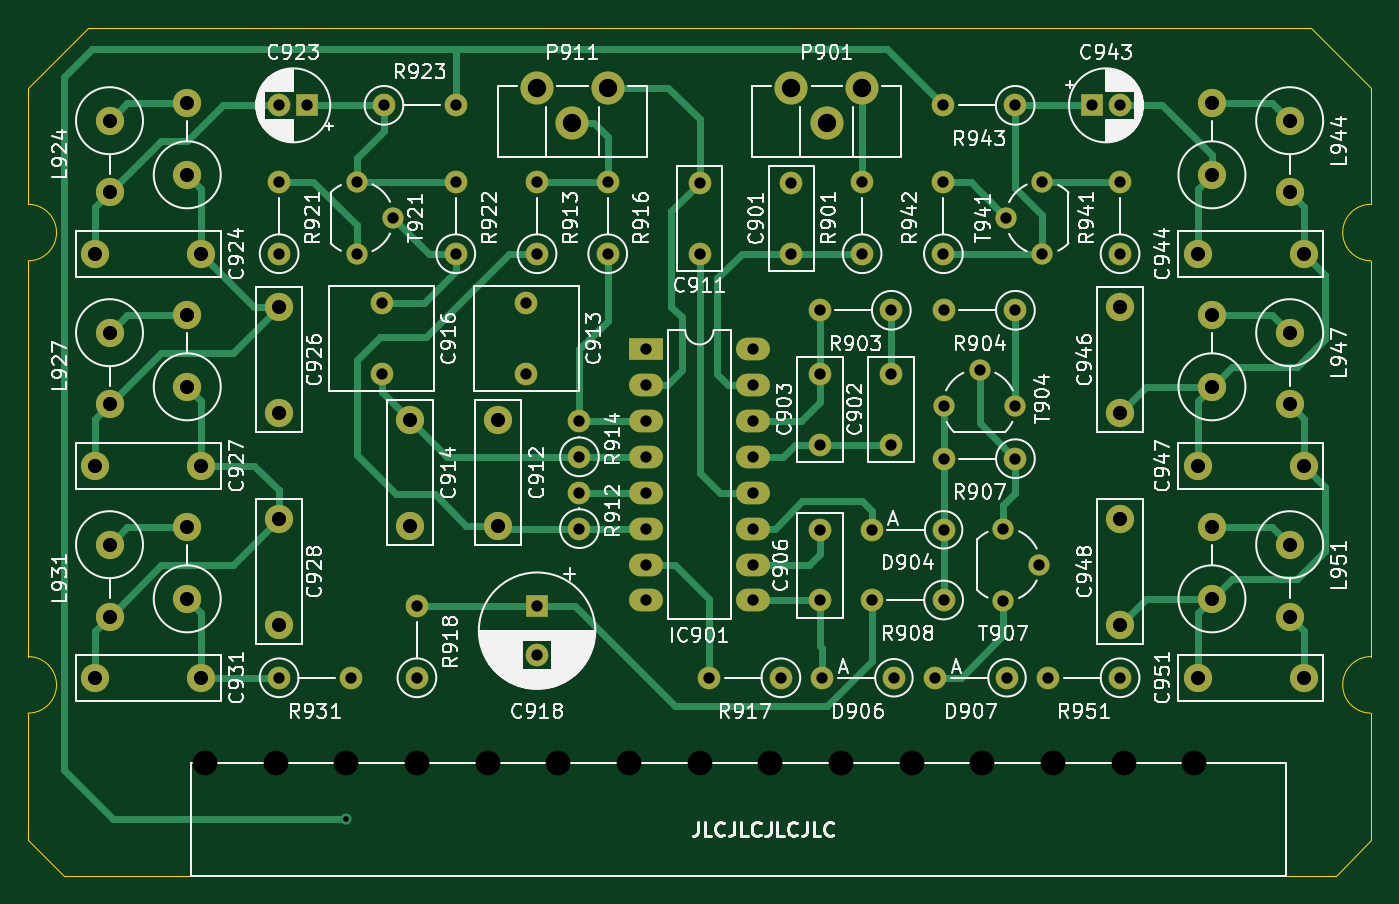
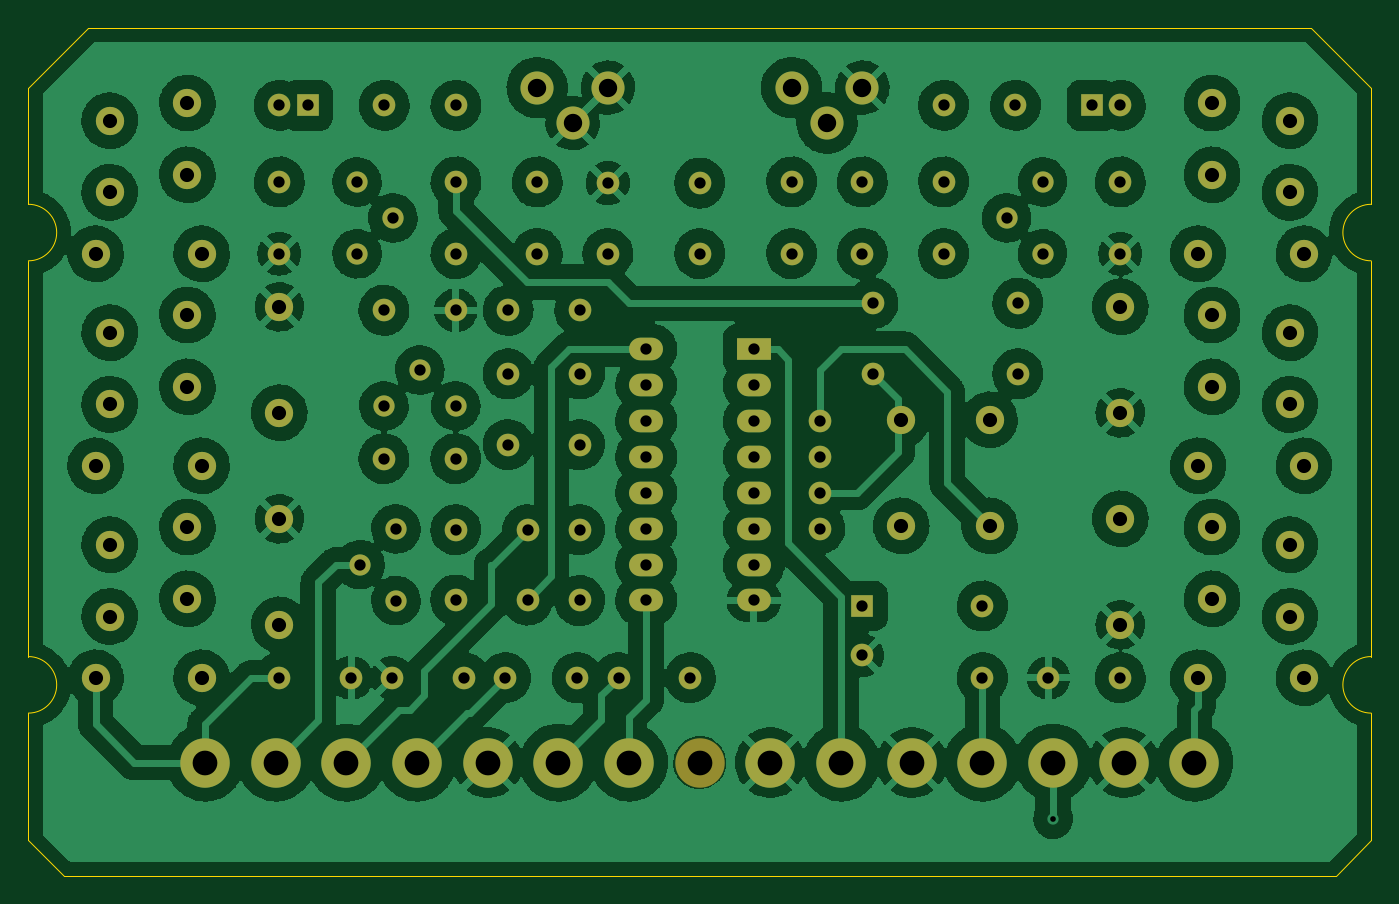
Circuit board: 11 layer files. Board 95.0 x 60.0 mm.
- bottom_copper: Stereo-Decoder-Modul-B_Cu.gbl (433496 bytes)
- bottom_mask: Stereo-Decoder-Modul-B_Mask.gbs (5145 bytes)
- paste: Stereo-Decoder-Modul-B_Paste.gbp (505 bytes)
- bottom_silk: Stereo-Decoder-Modul-B_Silkscreen.gbo (5148 bytes)
- outline: Stereo-Decoder-Modul-Edge_Cuts.gm1 (1435 bytes)
- top_copper: Stereo-Decoder-Modul-F_Cu.gtl (14351 bytes)
- top_mask: Stereo-Decoder-Modul-F_Mask.gts (4755 bytes)
- paste: Stereo-Decoder-Modul-F_Paste.gtp (505 bytes)
- top_silk: Stereo-Decoder-Modul-F_Silkscreen.gto (118735 bytes)
- drill: Stereo-Decoder-Modul-NPTH.drl (278 bytes)
- drill: Stereo-Decoder-Modul-PTH.drl (2890 bytes)

=== bottom_copper: Stereo-Decoder-Modul-B_Cu.gbl (433496 bytes, source omitted) ===
=== bottom_mask: Stereo-Decoder-Modul-B_Mask.gbs ===
G04 #@! TF.GenerationSoftware,KiCad,Pcbnew,(6.0.10)*
G04 #@! TF.CreationDate,2023-02-04T23:50:25+01:00*
G04 #@! TF.ProjectId,Stereo-Decoder-Modul,53746572-656f-42d4-9465-636f6465722d,rev?*
G04 #@! TF.SameCoordinates,Original*
G04 #@! TF.FileFunction,Soldermask,Bot*
G04 #@! TF.FilePolarity,Negative*
%FSLAX46Y46*%
G04 Gerber Fmt 4.6, Leading zero omitted, Abs format (unit mm)*
G04 Created by KiCad (PCBNEW (6.0.10)) date 2023-02-04 23:50:25*
%MOMM*%
%LPD*%
G01*
G04 APERTURE LIST*
%ADD10C,1.600000*%
%ADD11C,2.000000*%
%ADD12O,2.000000X2.000000*%
%ADD13C,3.500000*%
%ADD14O,1.600000X1.600000*%
%ADD15R,1.600000X1.600000*%
%ADD16C,1.500000*%
%ADD17R,2.400000X1.600000*%
%ADD18O,2.400000X1.600000*%
%ADD19C,2.340000*%
G04 APERTURE END LIST*
D10*
X92500000Y-60750000D03*
X92500000Y-55750000D03*
D11*
X128750000Y-85165000D03*
D12*
X128750000Y-80085000D03*
D11*
X128750000Y-70165000D03*
D12*
X128750000Y-65085000D03*
X128750000Y-50085000D03*
D11*
X128750000Y-55165000D03*
X50750000Y-81335000D03*
D12*
X50750000Y-86415000D03*
D11*
X50750000Y-66335000D03*
D12*
X50750000Y-71415000D03*
D11*
X50750000Y-51335000D03*
D12*
X50750000Y-56415000D03*
D11*
X134250000Y-81335000D03*
D12*
X134250000Y-86415000D03*
D11*
X56250000Y-85165000D03*
D12*
X56250000Y-80085000D03*
D11*
X134250000Y-66335000D03*
D12*
X134250000Y-71415000D03*
D11*
X56250000Y-70165000D03*
D12*
X56250000Y-65085000D03*
D11*
X134250000Y-51335000D03*
D12*
X134250000Y-56415000D03*
D11*
X56250000Y-55165000D03*
D12*
X56250000Y-50085000D03*
D13*
X127500000Y-96750000D03*
X122500000Y-96750000D03*
X117500000Y-96750000D03*
X112500000Y-96750000D03*
X107500000Y-96750000D03*
X102500000Y-96750000D03*
X97500000Y-96750000D03*
X92500000Y-96750000D03*
X87500000Y-96750000D03*
X82500000Y-96750000D03*
X77500000Y-96750000D03*
X72500000Y-96750000D03*
X67500000Y-96750000D03*
X62500000Y-96750000D03*
X57500000Y-96750000D03*
D10*
X84000000Y-75120000D03*
D14*
X84000000Y-72580000D03*
D10*
X109765000Y-80280000D03*
D14*
X104685000Y-80280000D03*
D10*
X80250000Y-69250000D03*
X80250000Y-64250000D03*
X62750000Y-90750000D03*
D14*
X67830000Y-90750000D03*
D10*
X86000000Y-60750000D03*
D14*
X86000000Y-55670000D03*
D11*
X72000000Y-80000000D03*
X72000000Y-72500000D03*
D10*
X75250000Y-60750000D03*
D14*
X75250000Y-55670000D03*
D10*
X114830000Y-50250000D03*
D14*
X109750000Y-50250000D03*
D10*
X114250000Y-90750000D03*
D14*
X109170000Y-90750000D03*
D10*
X106250000Y-90750000D03*
D14*
X101170000Y-90750000D03*
D15*
X120250000Y-50250000D03*
D10*
X122250000Y-50250000D03*
D11*
X62750000Y-79500000D03*
X62750000Y-87000000D03*
D10*
X81000000Y-60750000D03*
D14*
X81000000Y-55670000D03*
D16*
X114000000Y-80210000D03*
X116540000Y-82750000D03*
X114000000Y-85290000D03*
D11*
X127750000Y-75750000D03*
X135250000Y-75750000D03*
D10*
X109765000Y-85250000D03*
D14*
X104685000Y-85250000D03*
D11*
X127750000Y-90750000D03*
X135250000Y-90750000D03*
D17*
X88675000Y-67500000D03*
D18*
X88675000Y-70040000D03*
X88675000Y-72580000D03*
X88675000Y-75120000D03*
X88675000Y-77660000D03*
X88675000Y-80200000D03*
X88675000Y-82740000D03*
X88675000Y-85280000D03*
X96295000Y-85280000D03*
X96295000Y-82740000D03*
X96295000Y-80200000D03*
X96295000Y-77660000D03*
X96295000Y-75120000D03*
X96295000Y-72580000D03*
X96295000Y-70040000D03*
X96295000Y-67500000D03*
D11*
X122250000Y-87000000D03*
X122250000Y-79500000D03*
D19*
X104000000Y-49000000D03*
X101500000Y-51500000D03*
X99000000Y-49000000D03*
D10*
X62750000Y-60750000D03*
D14*
X62750000Y-55670000D03*
D10*
X72500000Y-90750000D03*
D14*
X72500000Y-85670000D03*
D16*
X68250000Y-55670000D03*
X70790000Y-58210000D03*
X68250000Y-60750000D03*
D10*
X109750000Y-60750000D03*
D14*
X109750000Y-55670000D03*
D10*
X98250000Y-90750000D03*
D14*
X93170000Y-90750000D03*
D10*
X70000000Y-69250000D03*
X70000000Y-64250000D03*
D15*
X81000000Y-85670000D03*
D10*
X81000000Y-89170000D03*
D11*
X127750000Y-60750000D03*
X135250000Y-60750000D03*
D10*
X106065000Y-69250000D03*
X106065000Y-74250000D03*
D11*
X49750000Y-75750000D03*
X57250000Y-75750000D03*
D10*
X106065000Y-64750000D03*
D14*
X100985000Y-64750000D03*
D19*
X86000000Y-49000000D03*
X83500000Y-51500000D03*
X81000000Y-49000000D03*
D10*
X101000000Y-74250000D03*
X101000000Y-69250000D03*
X122250000Y-60750000D03*
D14*
X122250000Y-55670000D03*
D10*
X114845000Y-75250000D03*
D14*
X109765000Y-75250000D03*
D11*
X62750000Y-64500000D03*
X62750000Y-72000000D03*
D15*
X64750000Y-50250000D03*
D10*
X62750000Y-50250000D03*
X101000000Y-85280000D03*
X101000000Y-80280000D03*
X114845000Y-64750000D03*
D14*
X109765000Y-64750000D03*
D11*
X49750000Y-90750000D03*
X57250000Y-90750000D03*
D16*
X116750000Y-60750000D03*
X114210000Y-58210000D03*
X116750000Y-55670000D03*
D10*
X122250000Y-90750000D03*
D14*
X117170000Y-90750000D03*
D10*
X99000000Y-55750000D03*
X99000000Y-60750000D03*
X84000000Y-80200000D03*
D14*
X84000000Y-77660000D03*
D16*
X109765000Y-71520000D03*
X112305000Y-68980000D03*
X114845000Y-71520000D03*
D10*
X104000000Y-60750000D03*
D14*
X104000000Y-55670000D03*
D10*
X70170000Y-50250000D03*
D14*
X75250000Y-50250000D03*
D11*
X122250000Y-72000000D03*
X122250000Y-64500000D03*
X78250000Y-72500000D03*
X78250000Y-80000000D03*
X49750000Y-60750000D03*
X57250000Y-60750000D03*
M02*

=== paste: Stereo-Decoder-Modul-B_Paste.gbp ===
G04 #@! TF.GenerationSoftware,KiCad,Pcbnew,(6.0.10)*
G04 #@! TF.CreationDate,2023-02-04T23:50:25+01:00*
G04 #@! TF.ProjectId,Stereo-Decoder-Modul,53746572-656f-42d4-9465-636f6465722d,rev?*
G04 #@! TF.SameCoordinates,Original*
G04 #@! TF.FileFunction,Paste,Bot*
G04 #@! TF.FilePolarity,Positive*
%FSLAX46Y46*%
G04 Gerber Fmt 4.6, Leading zero omitted, Abs format (unit mm)*
G04 Created by KiCad (PCBNEW (6.0.10)) date 2023-02-04 23:50:25*
%MOMM*%
%LPD*%
G01*
G04 APERTURE LIST*
G04 APERTURE END LIST*
M02*

=== bottom_silk: Stereo-Decoder-Modul-B_Silkscreen.gbo ===
G04 #@! TF.GenerationSoftware,KiCad,Pcbnew,(6.0.10)*
G04 #@! TF.CreationDate,2023-02-04T23:50:25+01:00*
G04 #@! TF.ProjectId,Stereo-Decoder-Modul,53746572-656f-42d4-9465-636f6465722d,rev?*
G04 #@! TF.SameCoordinates,Original*
G04 #@! TF.FileFunction,Legend,Bot*
G04 #@! TF.FilePolarity,Positive*
%FSLAX46Y46*%
G04 Gerber Fmt 4.6, Leading zero omitted, Abs format (unit mm)*
G04 Created by KiCad (PCBNEW (6.0.10)) date 2023-02-04 23:50:25*
%MOMM*%
%LPD*%
G01*
G04 APERTURE LIST*
%ADD10C,1.600000*%
%ADD11C,2.000000*%
%ADD12O,2.000000X2.000000*%
%ADD13C,3.500000*%
%ADD14O,1.600000X1.600000*%
%ADD15R,1.600000X1.600000*%
%ADD16C,1.500000*%
%ADD17R,2.400000X1.600000*%
%ADD18O,2.400000X1.600000*%
%ADD19C,2.340000*%
G04 APERTURE END LIST*
%LPC*%
D10*
X92500000Y-60750000D03*
X92500000Y-55750000D03*
D11*
X128750000Y-85165000D03*
D12*
X128750000Y-80085000D03*
D11*
X128750000Y-70165000D03*
D12*
X128750000Y-65085000D03*
X128750000Y-50085000D03*
D11*
X128750000Y-55165000D03*
X50750000Y-81335000D03*
D12*
X50750000Y-86415000D03*
D11*
X50750000Y-66335000D03*
D12*
X50750000Y-71415000D03*
D11*
X50750000Y-51335000D03*
D12*
X50750000Y-56415000D03*
D11*
X134250000Y-81335000D03*
D12*
X134250000Y-86415000D03*
D11*
X56250000Y-85165000D03*
D12*
X56250000Y-80085000D03*
D11*
X134250000Y-66335000D03*
D12*
X134250000Y-71415000D03*
D11*
X56250000Y-70165000D03*
D12*
X56250000Y-65085000D03*
D11*
X134250000Y-51335000D03*
D12*
X134250000Y-56415000D03*
D11*
X56250000Y-55165000D03*
D12*
X56250000Y-50085000D03*
D13*
X127500000Y-96750000D03*
X122500000Y-96750000D03*
X117500000Y-96750000D03*
X112500000Y-96750000D03*
X107500000Y-96750000D03*
X102500000Y-96750000D03*
X97500000Y-96750000D03*
X92500000Y-96750000D03*
X87500000Y-96750000D03*
X82500000Y-96750000D03*
X77500000Y-96750000D03*
X72500000Y-96750000D03*
X67500000Y-96750000D03*
X62500000Y-96750000D03*
X57500000Y-96750000D03*
D10*
X84000000Y-75120000D03*
D14*
X84000000Y-72580000D03*
D10*
X109765000Y-80280000D03*
D14*
X104685000Y-80280000D03*
D10*
X80250000Y-69250000D03*
X80250000Y-64250000D03*
X62750000Y-90750000D03*
D14*
X67830000Y-90750000D03*
D10*
X86000000Y-60750000D03*
D14*
X86000000Y-55670000D03*
D11*
X72000000Y-80000000D03*
X72000000Y-72500000D03*
D10*
X75250000Y-60750000D03*
D14*
X75250000Y-55670000D03*
D10*
X114830000Y-50250000D03*
D14*
X109750000Y-50250000D03*
D10*
X114250000Y-90750000D03*
D14*
X109170000Y-90750000D03*
D10*
X106250000Y-90750000D03*
D14*
X101170000Y-90750000D03*
D15*
X120250000Y-50250000D03*
D10*
X122250000Y-50250000D03*
D11*
X62750000Y-79500000D03*
X62750000Y-87000000D03*
D10*
X81000000Y-60750000D03*
D14*
X81000000Y-55670000D03*
D16*
X114000000Y-80210000D03*
X116540000Y-82750000D03*
X114000000Y-85290000D03*
D11*
X127750000Y-75750000D03*
X135250000Y-75750000D03*
D10*
X109765000Y-85250000D03*
D14*
X104685000Y-85250000D03*
D11*
X127750000Y-90750000D03*
X135250000Y-90750000D03*
D17*
X88675000Y-67500000D03*
D18*
X88675000Y-70040000D03*
X88675000Y-72580000D03*
X88675000Y-75120000D03*
X88675000Y-77660000D03*
X88675000Y-80200000D03*
X88675000Y-82740000D03*
X88675000Y-85280000D03*
X96295000Y-85280000D03*
X96295000Y-82740000D03*
X96295000Y-80200000D03*
X96295000Y-77660000D03*
X96295000Y-75120000D03*
X96295000Y-72580000D03*
X96295000Y-70040000D03*
X96295000Y-67500000D03*
D11*
X122250000Y-87000000D03*
X122250000Y-79500000D03*
D19*
X104000000Y-49000000D03*
X101500000Y-51500000D03*
X99000000Y-49000000D03*
D10*
X62750000Y-60750000D03*
D14*
X62750000Y-55670000D03*
D10*
X72500000Y-90750000D03*
D14*
X72500000Y-85670000D03*
D16*
X68250000Y-55670000D03*
X70790000Y-58210000D03*
X68250000Y-60750000D03*
D10*
X109750000Y-60750000D03*
D14*
X109750000Y-55670000D03*
D10*
X98250000Y-90750000D03*
D14*
X93170000Y-90750000D03*
D10*
X70000000Y-69250000D03*
X70000000Y-64250000D03*
D15*
X81000000Y-85670000D03*
D10*
X81000000Y-89170000D03*
D11*
X127750000Y-60750000D03*
X135250000Y-60750000D03*
D10*
X106065000Y-69250000D03*
X106065000Y-74250000D03*
D11*
X49750000Y-75750000D03*
X57250000Y-75750000D03*
D10*
X106065000Y-64750000D03*
D14*
X100985000Y-64750000D03*
D19*
X86000000Y-49000000D03*
X83500000Y-51500000D03*
X81000000Y-49000000D03*
D10*
X101000000Y-74250000D03*
X101000000Y-69250000D03*
X122250000Y-60750000D03*
D14*
X122250000Y-55670000D03*
D10*
X114845000Y-75250000D03*
D14*
X109765000Y-75250000D03*
D11*
X62750000Y-64500000D03*
X62750000Y-72000000D03*
D15*
X64750000Y-50250000D03*
D10*
X62750000Y-50250000D03*
X101000000Y-85280000D03*
X101000000Y-80280000D03*
X114845000Y-64750000D03*
D14*
X109765000Y-64750000D03*
D11*
X49750000Y-90750000D03*
X57250000Y-90750000D03*
D16*
X116750000Y-60750000D03*
X114210000Y-58210000D03*
X116750000Y-55670000D03*
D10*
X122250000Y-90750000D03*
D14*
X117170000Y-90750000D03*
D10*
X99000000Y-55750000D03*
X99000000Y-60750000D03*
X84000000Y-80200000D03*
D14*
X84000000Y-77660000D03*
D16*
X109765000Y-71520000D03*
X112305000Y-68980000D03*
X114845000Y-71520000D03*
D10*
X104000000Y-60750000D03*
D14*
X104000000Y-55670000D03*
D10*
X70170000Y-50250000D03*
D14*
X75250000Y-50250000D03*
D11*
X122250000Y-72000000D03*
X122250000Y-64500000D03*
X78250000Y-72500000D03*
X78250000Y-80000000D03*
X49750000Y-60750000D03*
X57250000Y-60750000D03*
M02*

=== outline: Stereo-Decoder-Modul-Edge_Cuts.gm1 ===
G04 #@! TF.GenerationSoftware,KiCad,Pcbnew,(6.0.10)*
G04 #@! TF.CreationDate,2023-02-04T23:50:25+01:00*
G04 #@! TF.ProjectId,Stereo-Decoder-Modul,53746572-656f-42d4-9465-636f6465722d,rev?*
G04 #@! TF.SameCoordinates,Original*
G04 #@! TF.FileFunction,Profile,NP*
%FSLAX46Y46*%
G04 Gerber Fmt 4.6, Leading zero omitted, Abs format (unit mm)*
G04 Created by KiCad (PCBNEW (6.0.10)) date 2023-02-04 23:50:25*
%MOMM*%
%LPD*%
G01*
G04 APERTURE LIST*
G04 #@! TA.AperFunction,Profile*
%ADD10C,0.050000*%
G04 #@! TD*
G04 APERTURE END LIST*
D10*
X45000000Y-89250000D02*
X45000000Y-61250000D01*
X45000000Y-49000000D02*
X49250000Y-44750000D01*
X135750000Y-44750000D02*
X140000000Y-49000000D01*
X137500000Y-104750000D02*
X140000000Y-102250000D01*
X45000000Y-102250000D02*
X47500000Y-104750000D01*
X45000000Y-93250000D02*
G75*
G03*
X45000000Y-89250000I0J2000000D01*
G01*
X45000000Y-61250000D02*
G75*
G03*
X45000000Y-57250000I0J2000000D01*
G01*
X140000000Y-57250000D02*
G75*
G03*
X140000000Y-61250000I0J-2000000D01*
G01*
X49250000Y-44750000D02*
X135750000Y-44750000D01*
X140000000Y-102250000D02*
X140000000Y-93250000D01*
X45000000Y-102250000D02*
X45000000Y-93250000D01*
X140000000Y-49000000D02*
X140000000Y-57250000D01*
X45000000Y-49000000D02*
X45000000Y-57250000D01*
X140000000Y-61250000D02*
X140000000Y-89250000D01*
X140000000Y-89250000D02*
G75*
G03*
X140000000Y-93250000I0J-2000000D01*
G01*
X137500000Y-104750000D02*
X47500000Y-104750000D01*
M02*

=== top_copper: Stereo-Decoder-Modul-F_Cu.gtl (14351 bytes, source omitted) ===
=== top_mask: Stereo-Decoder-Modul-F_Mask.gts ===
G04 #@! TF.GenerationSoftware,KiCad,Pcbnew,(6.0.10)*
G04 #@! TF.CreationDate,2023-02-04T23:50:25+01:00*
G04 #@! TF.ProjectId,Stereo-Decoder-Modul,53746572-656f-42d4-9465-636f6465722d,rev?*
G04 #@! TF.SameCoordinates,Original*
G04 #@! TF.FileFunction,Soldermask,Top*
G04 #@! TF.FilePolarity,Negative*
%FSLAX46Y46*%
G04 Gerber Fmt 4.6, Leading zero omitted, Abs format (unit mm)*
G04 Created by KiCad (PCBNEW (6.0.10)) date 2023-02-04 23:50:25*
%MOMM*%
%LPD*%
G01*
G04 APERTURE LIST*
%ADD10C,1.600000*%
%ADD11C,2.000000*%
%ADD12O,2.000000X2.000000*%
%ADD13O,1.600000X1.600000*%
%ADD14R,1.600000X1.600000*%
%ADD15C,1.500000*%
%ADD16R,2.400000X1.600000*%
%ADD17O,2.400000X1.600000*%
%ADD18C,2.340000*%
G04 APERTURE END LIST*
D10*
X92500000Y-60750000D03*
X92500000Y-55750000D03*
D11*
X128750000Y-85165000D03*
D12*
X128750000Y-80085000D03*
D11*
X128750000Y-70165000D03*
D12*
X128750000Y-65085000D03*
X128750000Y-50085000D03*
D11*
X128750000Y-55165000D03*
X50750000Y-81335000D03*
D12*
X50750000Y-86415000D03*
D11*
X50750000Y-66335000D03*
D12*
X50750000Y-71415000D03*
D11*
X50750000Y-51335000D03*
D12*
X50750000Y-56415000D03*
D11*
X134250000Y-81335000D03*
D12*
X134250000Y-86415000D03*
D11*
X56250000Y-85165000D03*
D12*
X56250000Y-80085000D03*
D11*
X134250000Y-66335000D03*
D12*
X134250000Y-71415000D03*
D11*
X56250000Y-70165000D03*
D12*
X56250000Y-65085000D03*
D11*
X134250000Y-51335000D03*
D12*
X134250000Y-56415000D03*
D11*
X56250000Y-55165000D03*
D12*
X56250000Y-50085000D03*
D10*
X84000000Y-75120000D03*
D13*
X84000000Y-72580000D03*
D10*
X109765000Y-80280000D03*
D13*
X104685000Y-80280000D03*
D10*
X80250000Y-69250000D03*
X80250000Y-64250000D03*
X62750000Y-90750000D03*
D13*
X67830000Y-90750000D03*
D10*
X86000000Y-60750000D03*
D13*
X86000000Y-55670000D03*
D11*
X72000000Y-80000000D03*
X72000000Y-72500000D03*
D10*
X75250000Y-60750000D03*
D13*
X75250000Y-55670000D03*
D10*
X114830000Y-50250000D03*
D13*
X109750000Y-50250000D03*
D10*
X114250000Y-90750000D03*
D13*
X109170000Y-90750000D03*
D10*
X106250000Y-90750000D03*
D13*
X101170000Y-90750000D03*
D14*
X120250000Y-50250000D03*
D10*
X122250000Y-50250000D03*
D11*
X62750000Y-79500000D03*
X62750000Y-87000000D03*
D10*
X81000000Y-60750000D03*
D13*
X81000000Y-55670000D03*
D15*
X114000000Y-80210000D03*
X116540000Y-82750000D03*
X114000000Y-85290000D03*
D11*
X127750000Y-75750000D03*
X135250000Y-75750000D03*
D10*
X109765000Y-85250000D03*
D13*
X104685000Y-85250000D03*
D11*
X127750000Y-90750000D03*
X135250000Y-90750000D03*
D16*
X88675000Y-67500000D03*
D17*
X88675000Y-70040000D03*
X88675000Y-72580000D03*
X88675000Y-75120000D03*
X88675000Y-77660000D03*
X88675000Y-80200000D03*
X88675000Y-82740000D03*
X88675000Y-85280000D03*
X96295000Y-85280000D03*
X96295000Y-82740000D03*
X96295000Y-80200000D03*
X96295000Y-77660000D03*
X96295000Y-75120000D03*
X96295000Y-72580000D03*
X96295000Y-70040000D03*
X96295000Y-67500000D03*
D11*
X122250000Y-87000000D03*
X122250000Y-79500000D03*
D18*
X104000000Y-49000000D03*
X101500000Y-51500000D03*
X99000000Y-49000000D03*
D10*
X62750000Y-60750000D03*
D13*
X62750000Y-55670000D03*
D10*
X72500000Y-90750000D03*
D13*
X72500000Y-85670000D03*
D15*
X68250000Y-55670000D03*
X70790000Y-58210000D03*
X68250000Y-60750000D03*
D10*
X109750000Y-60750000D03*
D13*
X109750000Y-55670000D03*
D10*
X98250000Y-90750000D03*
D13*
X93170000Y-90750000D03*
D10*
X70000000Y-69250000D03*
X70000000Y-64250000D03*
D14*
X81000000Y-85670000D03*
D10*
X81000000Y-89170000D03*
D11*
X127750000Y-60750000D03*
X135250000Y-60750000D03*
D10*
X106065000Y-69250000D03*
X106065000Y-74250000D03*
D11*
X49750000Y-75750000D03*
X57250000Y-75750000D03*
D10*
X106065000Y-64750000D03*
D13*
X100985000Y-64750000D03*
D18*
X86000000Y-49000000D03*
X83500000Y-51500000D03*
X81000000Y-49000000D03*
D10*
X101000000Y-74250000D03*
X101000000Y-69250000D03*
X122250000Y-60750000D03*
D13*
X122250000Y-55670000D03*
D10*
X114845000Y-75250000D03*
D13*
X109765000Y-75250000D03*
D11*
X62750000Y-64500000D03*
X62750000Y-72000000D03*
D14*
X64750000Y-50250000D03*
D10*
X62750000Y-50250000D03*
X101000000Y-85280000D03*
X101000000Y-80280000D03*
X114845000Y-64750000D03*
D13*
X109765000Y-64750000D03*
D11*
X49750000Y-90750000D03*
X57250000Y-90750000D03*
D15*
X116750000Y-60750000D03*
X114210000Y-58210000D03*
X116750000Y-55670000D03*
D10*
X122250000Y-90750000D03*
D13*
X117170000Y-90750000D03*
D10*
X99000000Y-55750000D03*
X99000000Y-60750000D03*
X84000000Y-80200000D03*
D13*
X84000000Y-77660000D03*
D15*
X109765000Y-71520000D03*
X112305000Y-68980000D03*
X114845000Y-71520000D03*
D10*
X104000000Y-60750000D03*
D13*
X104000000Y-55670000D03*
D10*
X70170000Y-50250000D03*
D13*
X75250000Y-50250000D03*
D11*
X122250000Y-72000000D03*
X122250000Y-64500000D03*
X78250000Y-72500000D03*
X78250000Y-80000000D03*
X49750000Y-60750000D03*
X57250000Y-60750000D03*
M02*

=== paste: Stereo-Decoder-Modul-F_Paste.gtp ===
G04 #@! TF.GenerationSoftware,KiCad,Pcbnew,(6.0.10)*
G04 #@! TF.CreationDate,2023-02-04T23:50:25+01:00*
G04 #@! TF.ProjectId,Stereo-Decoder-Modul,53746572-656f-42d4-9465-636f6465722d,rev?*
G04 #@! TF.SameCoordinates,Original*
G04 #@! TF.FileFunction,Paste,Top*
G04 #@! TF.FilePolarity,Positive*
%FSLAX46Y46*%
G04 Gerber Fmt 4.6, Leading zero omitted, Abs format (unit mm)*
G04 Created by KiCad (PCBNEW (6.0.10)) date 2023-02-04 23:50:25*
%MOMM*%
%LPD*%
G01*
G04 APERTURE LIST*
G04 APERTURE END LIST*
M02*

=== top_silk: Stereo-Decoder-Modul-F_Silkscreen.gto (118735 bytes, source omitted) ===
=== drill: Stereo-Decoder-Modul-NPTH.drl ===
M48
; DRILL file {KiCad (6.0.10)} date Sat Feb  4 23:50:55 2023
; FORMAT={-:-/ absolute / metric / decimal}
; #@! TF.CreationDate,2023-02-04T23:50:55+01:00
; #@! TF.GenerationSoftware,Kicad,Pcbnew,(6.0.10)
; #@! TF.FileFunction,NonPlated,1,2,NPTH
FMAT,2
METRIC
%
G90
G05
T0
M30

=== drill: Stereo-Decoder-Modul-PTH.drl ===
M48
; DRILL file {KiCad (6.0.10)} date Sat Feb  4 23:50:55 2023
; FORMAT={-:-/ absolute / metric / decimal}
; #@! TF.CreationDate,2023-02-04T23:50:55+01:00
; #@! TF.GenerationSoftware,Kicad,Pcbnew,(6.0.10)
; #@! TF.FileFunction,Plated,1,2,PTH
FMAT,2
METRIC
; #@! TA.AperFunction,Plated,PTH,ViaDrill
T1C0.400
; #@! TA.AperFunction,Plated,PTH,ComponentDrill
T2C0.800
; #@! TA.AperFunction,Plated,PTH,ComponentDrill
T3C1.000
; #@! TA.AperFunction,Plated,PTH,ComponentDrill
T4C1.300
; #@! TA.AperFunction,Plated,PTH,ComponentDrill
T5C1.750
%
G90
G05
T1
X67.5Y-100.75
T2
X62.75Y-50.25
X62.75Y-55.67
X62.75Y-60.75
X62.75Y-90.75
X64.75Y-50.25
X67.83Y-90.75
X68.25Y-55.67
X68.25Y-60.75
X70.0Y-64.25
X70.0Y-69.25
X70.17Y-50.25
X70.79Y-58.21
X72.5Y-85.67
X72.5Y-90.75
X75.25Y-50.25
X75.25Y-55.67
X75.25Y-60.75
X80.25Y-64.25
X80.25Y-69.25
X81.0Y-55.67
X81.0Y-60.75
X81.0Y-85.67
X81.0Y-89.17
X84.0Y-72.58
X84.0Y-75.12
X84.0Y-77.66
X84.0Y-80.2
X86.0Y-55.67
X86.0Y-60.75
X88.675Y-67.5
X88.675Y-70.04
X88.675Y-72.58
X88.675Y-75.12
X88.675Y-77.66
X88.675Y-80.2
X88.675Y-82.74
X88.675Y-85.28
X92.5Y-55.75
X92.5Y-60.75
X93.17Y-90.75
X96.295Y-67.5
X96.295Y-70.04
X96.295Y-72.58
X96.295Y-75.12
X96.295Y-77.66
X96.295Y-80.2
X96.295Y-82.74
X96.295Y-85.28
X98.25Y-90.75
X99.0Y-55.75
X99.0Y-60.75
X100.985Y-64.75
X101.0Y-69.25
X101.0Y-74.25
X101.0Y-80.28
X101.0Y-85.28
X101.17Y-90.75
X104.0Y-55.67
X104.0Y-60.75
X104.685Y-80.28
X104.685Y-85.25
X106.065Y-64.75
X106.065Y-69.25
X106.065Y-74.25
X106.25Y-90.75
X109.17Y-90.75
X109.75Y-50.25
X109.75Y-55.67
X109.75Y-60.75
X109.765Y-64.75
X109.765Y-71.52
X109.765Y-75.25
X109.765Y-80.28
X109.765Y-85.25
X112.305Y-68.98
X114.0Y-80.21
X114.0Y-85.29
X114.21Y-58.21
X114.25Y-90.75
X114.83Y-50.25
X114.845Y-64.75
X114.845Y-71.52
X114.845Y-75.25
X116.54Y-82.75
X116.75Y-55.67
X116.75Y-60.75
X117.17Y-90.75
X120.25Y-50.25
X122.25Y-50.25
X122.25Y-55.67
X122.25Y-60.75
X122.25Y-90.75
T3
X49.75Y-60.75
X49.75Y-75.75
X49.75Y-90.75
X50.75Y-51.335
X50.75Y-56.415
X50.75Y-66.335
X50.75Y-71.415
X50.75Y-81.335
X50.75Y-86.415
X56.25Y-50.085
X56.25Y-55.165
X56.25Y-65.085
X56.25Y-70.165
X56.25Y-80.085
X56.25Y-85.165
X57.25Y-60.75
X57.25Y-75.75
X57.25Y-90.75
X62.75Y-64.5
X62.75Y-72.0
X62.75Y-79.5
X62.75Y-87.0
X72.0Y-72.5
X72.0Y-80.0
X78.25Y-72.5
X78.25Y-80.0
X122.25Y-64.5
X122.25Y-72.0
X122.25Y-79.5
X122.25Y-87.0
X127.75Y-60.75
X127.75Y-75.75
X127.75Y-90.75
X128.75Y-50.085
X128.75Y-55.165
X128.75Y-65.085
X128.75Y-70.165
X128.75Y-80.085
X128.75Y-85.165
X134.25Y-51.335
X134.25Y-56.415
X134.25Y-66.335
X134.25Y-71.415
X134.25Y-81.335
X134.25Y-86.415
X135.25Y-60.75
X135.25Y-75.75
X135.25Y-90.75
T4
X81.0Y-49.0
X83.5Y-51.5
X86.0Y-49.0
X99.0Y-49.0
X101.5Y-51.5
X104.0Y-49.0
T5
X57.5Y-96.75
X62.5Y-96.75
X67.5Y-96.75
X72.5Y-96.75
X77.5Y-96.75
X82.5Y-96.75
X87.5Y-96.75
X92.5Y-96.75
X97.5Y-96.75
X102.5Y-96.75
X107.5Y-96.75
X112.5Y-96.75
X117.5Y-96.75
X122.5Y-96.75
X127.5Y-96.75
T0
M30

